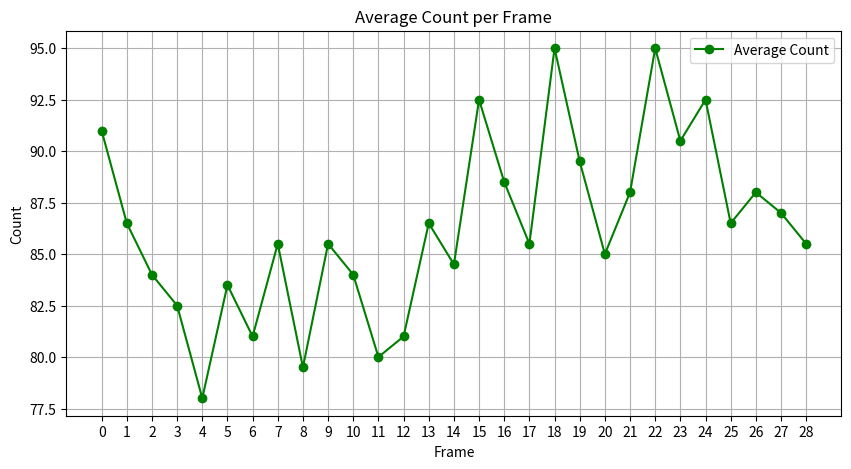

The script that saved this image:
import pandas as pd
import matplotlib.pyplot as plt

data = {
    "Frame": list(range(29)),  # Frame numbers from 0 to 28
    "YOLO Count": [82, 73, 75, 65, 56, 71, 67, 71, 60, 74, 74, 74, 64, 73, 75, 85, 79, 71, 90, 79, 77, 76, 90, 82, 85, 73, 76, 74, 71],
    "RCNN Count": [100, 100, 93, 100, 100, 96, 95, 100, 99, 97, 94, 86, 98, 100, 94, 100, 98, 100, 100, 100, 93, 100, 100, 99, 100, 100, 100, 100, 100]
}

# Create a DataFrame
df = pd.DataFrame(data)

# Calculate average of YOLO and RCNN counts
df['Average Count'] = (df['YOLO Count'] + df['RCNN Count']) / 2

# Plotting
plt.figure(figsize=(10, 5))
# plt.plot(df['Frame'], df['YOLO Count'], marker='o', label='YOLO Count', color='blue')
# plt.plot(df['Frame'], df['RCNN Count'], marker='o', label='RCNN Count', color='orange')
plt.plot(df['Frame'], df['Average Count'], marker='o', label='Average Count', color='green')

# Adding titles and labels
plt.title('Average Count per Frame')
plt.xlabel('Frame')
plt.ylabel('Count')
plt.xticks(df['Frame'])  # Set x-ticks to frame numbers
plt.legend()
plt.grid()

# Show the plot
plt.show()